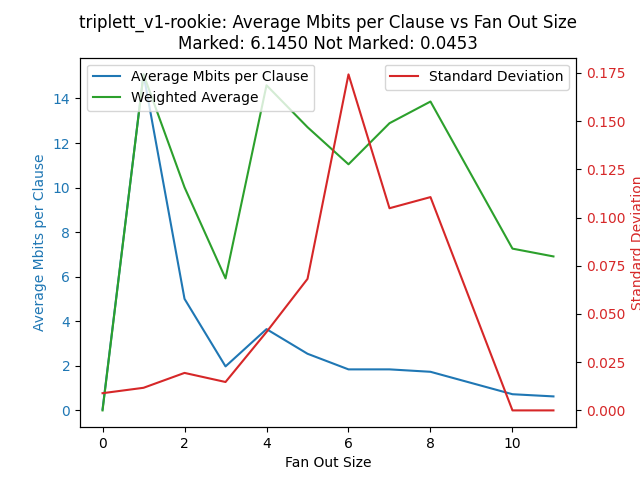

The file beside this chart, header and first rows:
fan_out_size, average_mbits_per_clause, weighted_average, std_dev_fan_out_size
0, 0.0463, 0.0, 0.0089
1, 15.08, 15.08, 0.0117
2, 5.006, 10.01, 0.0194
3, 1.975, 5.924, 0.0147
4, 3.648, 14.59, 0.0406
5, 2.542, 12.71, 0.0682
6, 1.841, 11.04, 0.1742
7, 1.841, 12.89, 0.1048
8, 1.733, 13.86, 0.1106
10, 0.726, 7.26, 0.0
11, 0.6282, 6.91, 0.0
